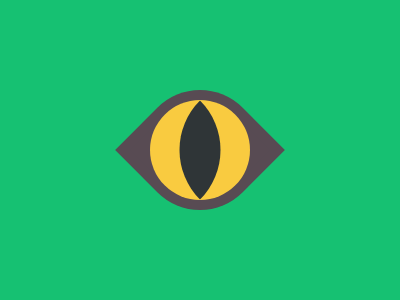

Recreate this image using only HTML and CSS.

<p j></p>
<p i></p>
<style>
  body {
    background: #16c172;
    display: grid;
    place-items: center;
  }
  p[i],
  p[j] {
    width: 100px;
    height: 100px;
  }
  p[i] {
    border-radius: 50%;
    background: #f9cb40;
    position: fixed;
  }
  p[j] {
    border-radius: 50% 0;
    background: #584b53;
    box-shadow: 0 0 0 10px #584b53;
    transform: rotate(45deg);
  }
  p[i]:before {
    content: "";
    width: 70px;
    height: 70px;
    background: #2f3537;
    border-radius: 100% 0;
    rotate: 135deg;
    position: absolute;
    left: 15px;
    top: 15px;
  }
</style>
